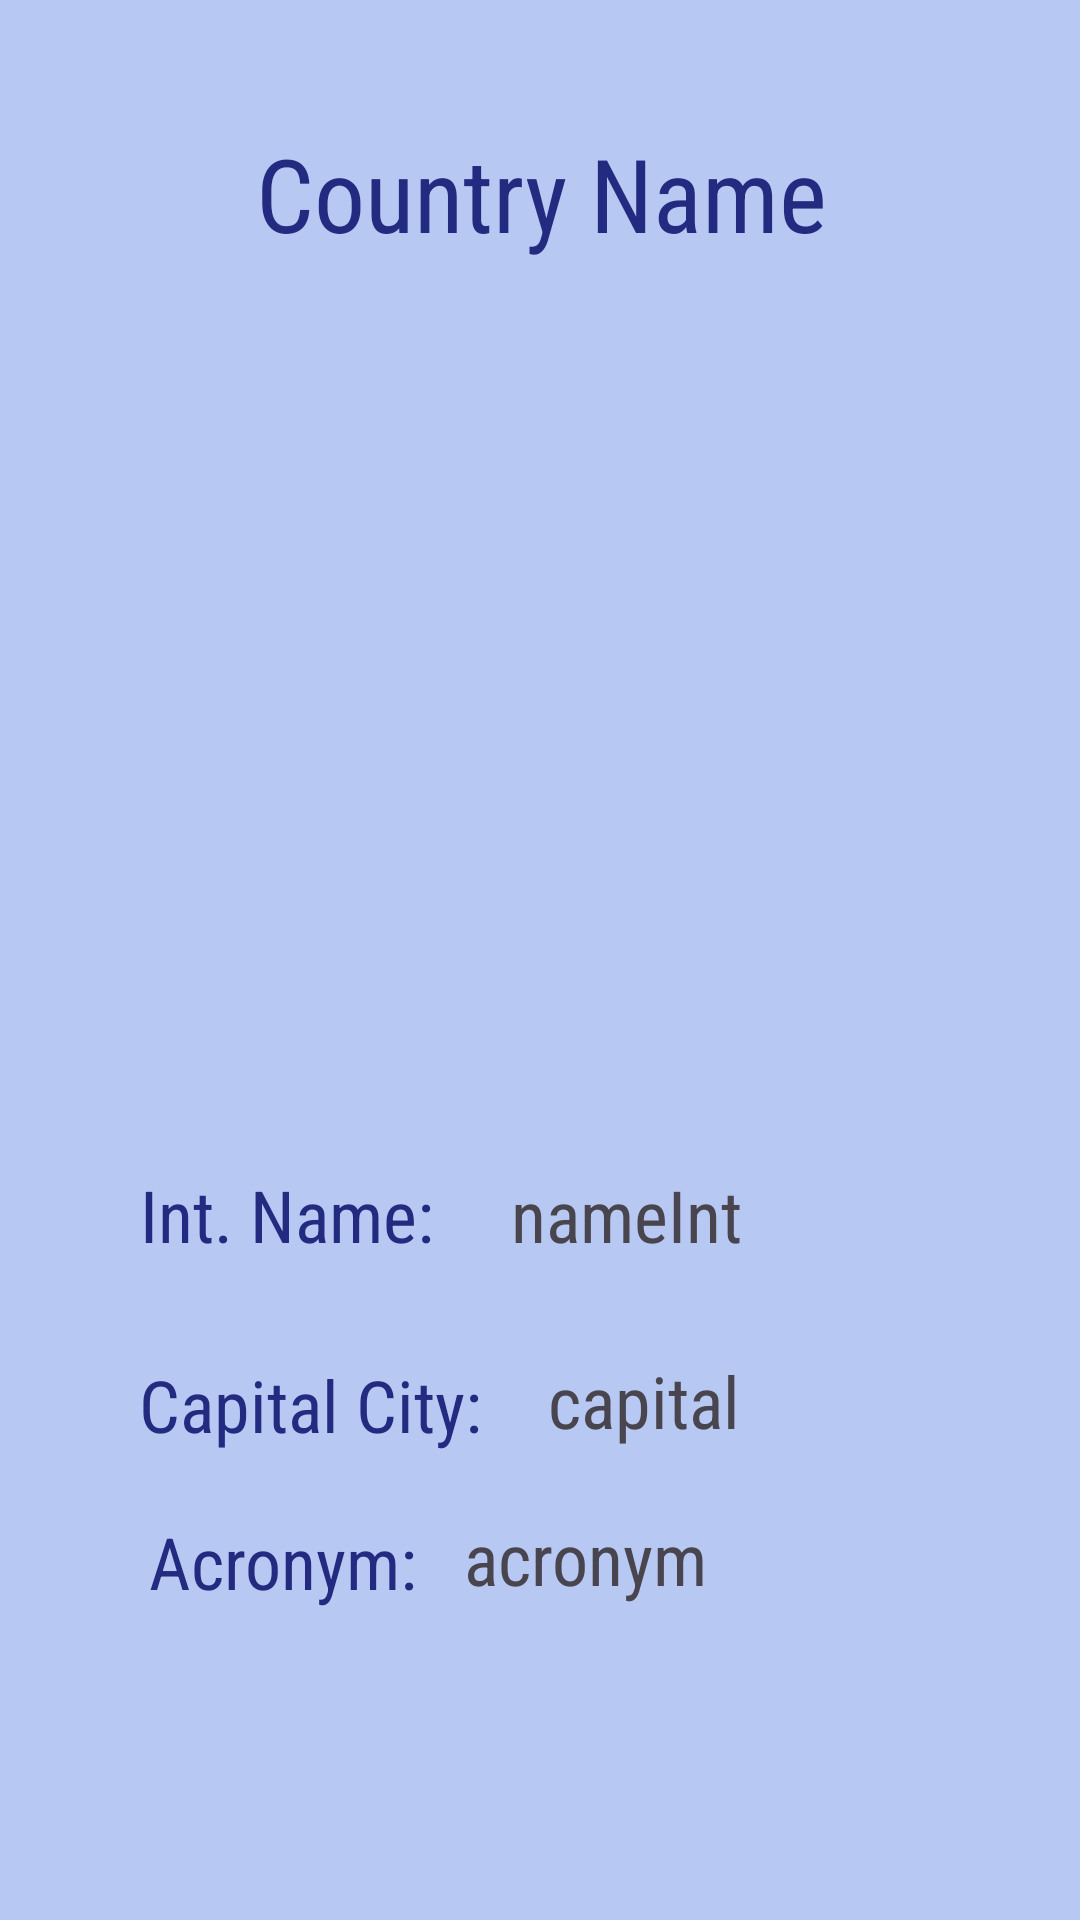

Produce the Android XML layout that renders to this screen, including the resource entries it uses.
<!-- AndroidManifest.xml: application theme Theme.Taller_Uno -->
<!-- res/layout/activity_country_view.xml -->
<?xml version="1.0" encoding="utf-8"?>
<androidx.constraintlayout.widget.ConstraintLayout xmlns:android="http://schemas.android.com/apk/res/android"
    xmlns:app="http://schemas.android.com/apk/res-auto"
    xmlns:tools="http://schemas.android.com/tools"
    android:layout_width="match_parent"
    android:layout_height="match_parent"
    android:background="#FFFFFF"
    android:backgroundTint="#B7C8F3"
    tools:context=".CountryViewActivity">

    <ImageView
        android:id="@+id/imageCountry"
        android:layout_width="298dp"
        android:layout_height="246dp"
        app:layout_constraintBottom_toBottomOf="parent"
        app:layout_constraintEnd_toEndOf="parent"
        app:layout_constraintHorizontal_bias="0.495"
        app:layout_constraintStart_toStartOf="parent"
        app:layout_constraintTop_toTopOf="parent"
        app:layout_constraintVertical_bias="0.292"
        app:srcCompat="@drawable/ic_launcher_background" />

    <TextView
        android:id="@+id/countryName"
        android:layout_width="200dp"
        android:layout_height="56dp"
        android:fontFamily="sans-serif-condensed"
        android:text="Country Name"
        android:textAlignment="center"
        android:textColor="#222B80"
        android:textSize="34sp"
        app:layout_constraintBottom_toTopOf="@+id/imageCountry"
        app:layout_constraintEnd_toEndOf="parent"
        app:layout_constraintHorizontal_bias="0.502"
        app:layout_constraintStart_toStartOf="parent"
        app:layout_constraintTop_toTopOf="parent"
        app:layout_constraintVertical_bias="0.704" />

    <TextView
        android:id="@+id/textView2"
        android:layout_width="110dp"
        android:layout_height="39dp"
        android:fontFamily="sans-serif-condensed"
        android:text="Int. Name:"
        android:textColor="#222B80"
        android:textSize="24sp"
        app:layout_constraintBottom_toBottomOf="parent"
        app:layout_constraintEnd_toEndOf="parent"
        app:layout_constraintHorizontal_bias="0.186"
        app:layout_constraintStart_toStartOf="parent"
        app:layout_constraintTop_toBottomOf="@+id/imageCountry"
        app:layout_constraintVertical_bias="0.115" />

    <TextView
        android:id="@+id/textView3"
        android:layout_width="wrap_content"
        android:layout_height="wrap_content"
        android:fontFamily="sans-serif-condensed"
        android:text="Capital City:"
        android:textColor="#222B80"
        android:textSize="24sp"
        app:layout_constraintBottom_toBottomOf="parent"
        app:layout_constraintEnd_toEndOf="parent"
        app:layout_constraintHorizontal_bias="0.188"
        app:layout_constraintStart_toStartOf="parent"
        app:layout_constraintTop_toBottomOf="@+id/textView2"
        app:layout_constraintVertical_bias="0.135" />

    <TextView
        android:id="@+id/textView4"
        android:layout_width="wrap_content"
        android:layout_height="wrap_content"
        android:fontFamily="sans-serif-condensed"
        android:text="Acronym:"
        android:textColor="#222B80"
        android:textSize="24sp"
        app:layout_constraintBottom_toBottomOf="parent"
        app:layout_constraintEnd_toEndOf="@+id/textView3"
        app:layout_constraintHorizontal_bias="0.7"
        app:layout_constraintStart_toStartOf="parent"
        app:layout_constraintTop_toBottomOf="@+id/textView3"
        app:layout_constraintVertical_bias="0.161" />

    <TextView
        android:id="@+id/textNameInt"
        android:layout_width="wrap_content"
        android:layout_height="wrap_content"
        android:fontFamily="sans-serif-condensed"
        android:text="nameInt"
        android:textSize="24sp"
        app:layout_constraintBottom_toBottomOf="parent"
        app:layout_constraintEnd_toEndOf="parent"
        app:layout_constraintHorizontal_bias="0.107"
        app:layout_constraintStart_toEndOf="@+id/textView2"
        app:layout_constraintTop_toBottomOf="@+id/imageCountry"
        app:layout_constraintVertical_bias="0.112" />

    <TextView
        android:id="@+id/capitalCity"
        android:layout_width="wrap_content"
        android:layout_height="wrap_content"
        android:fontFamily="sans-serif-condensed"
        android:text="capital"
        android:textSize="24sp"
        app:layout_constraintBottom_toBottomOf="parent"
        app:layout_constraintEnd_toEndOf="parent"
        app:layout_constraintHorizontal_bias="0.163"
        app:layout_constraintStart_toEndOf="@+id/textView3"
        app:layout_constraintTop_toBottomOf="@+id/textNameInt"
        app:layout_constraintVertical_bias="0.159" />

    <TextView
        android:id="@+id/acronym"
        android:layout_width="wrap_content"
        android:layout_height="wrap_content"
        android:fontFamily="sans-serif-condensed"
        android:text="acronym"
        android:textSize="24sp"
        app:layout_constraintBottom_toBottomOf="parent"
        app:layout_constraintEnd_toEndOf="parent"
        app:layout_constraintHorizontal_bias="0.109"
        app:layout_constraintStart_toEndOf="@+id/textView4"
        app:layout_constraintTop_toBottomOf="@+id/capitalCity"
        app:layout_constraintVertical_bias="0.161" />

</androidx.constraintlayout.widget.ConstraintLayout>
<!-- resources referenced by this layout -->
<resources>
  <style name="Theme.Taller_Uno" parent="Base.Theme.Taller_Uno" />
  <style name="Base.Theme.Taller_Uno" parent="Theme.Material3.DayNight.NoActionBar">
          
          
      </style>
</resources>
